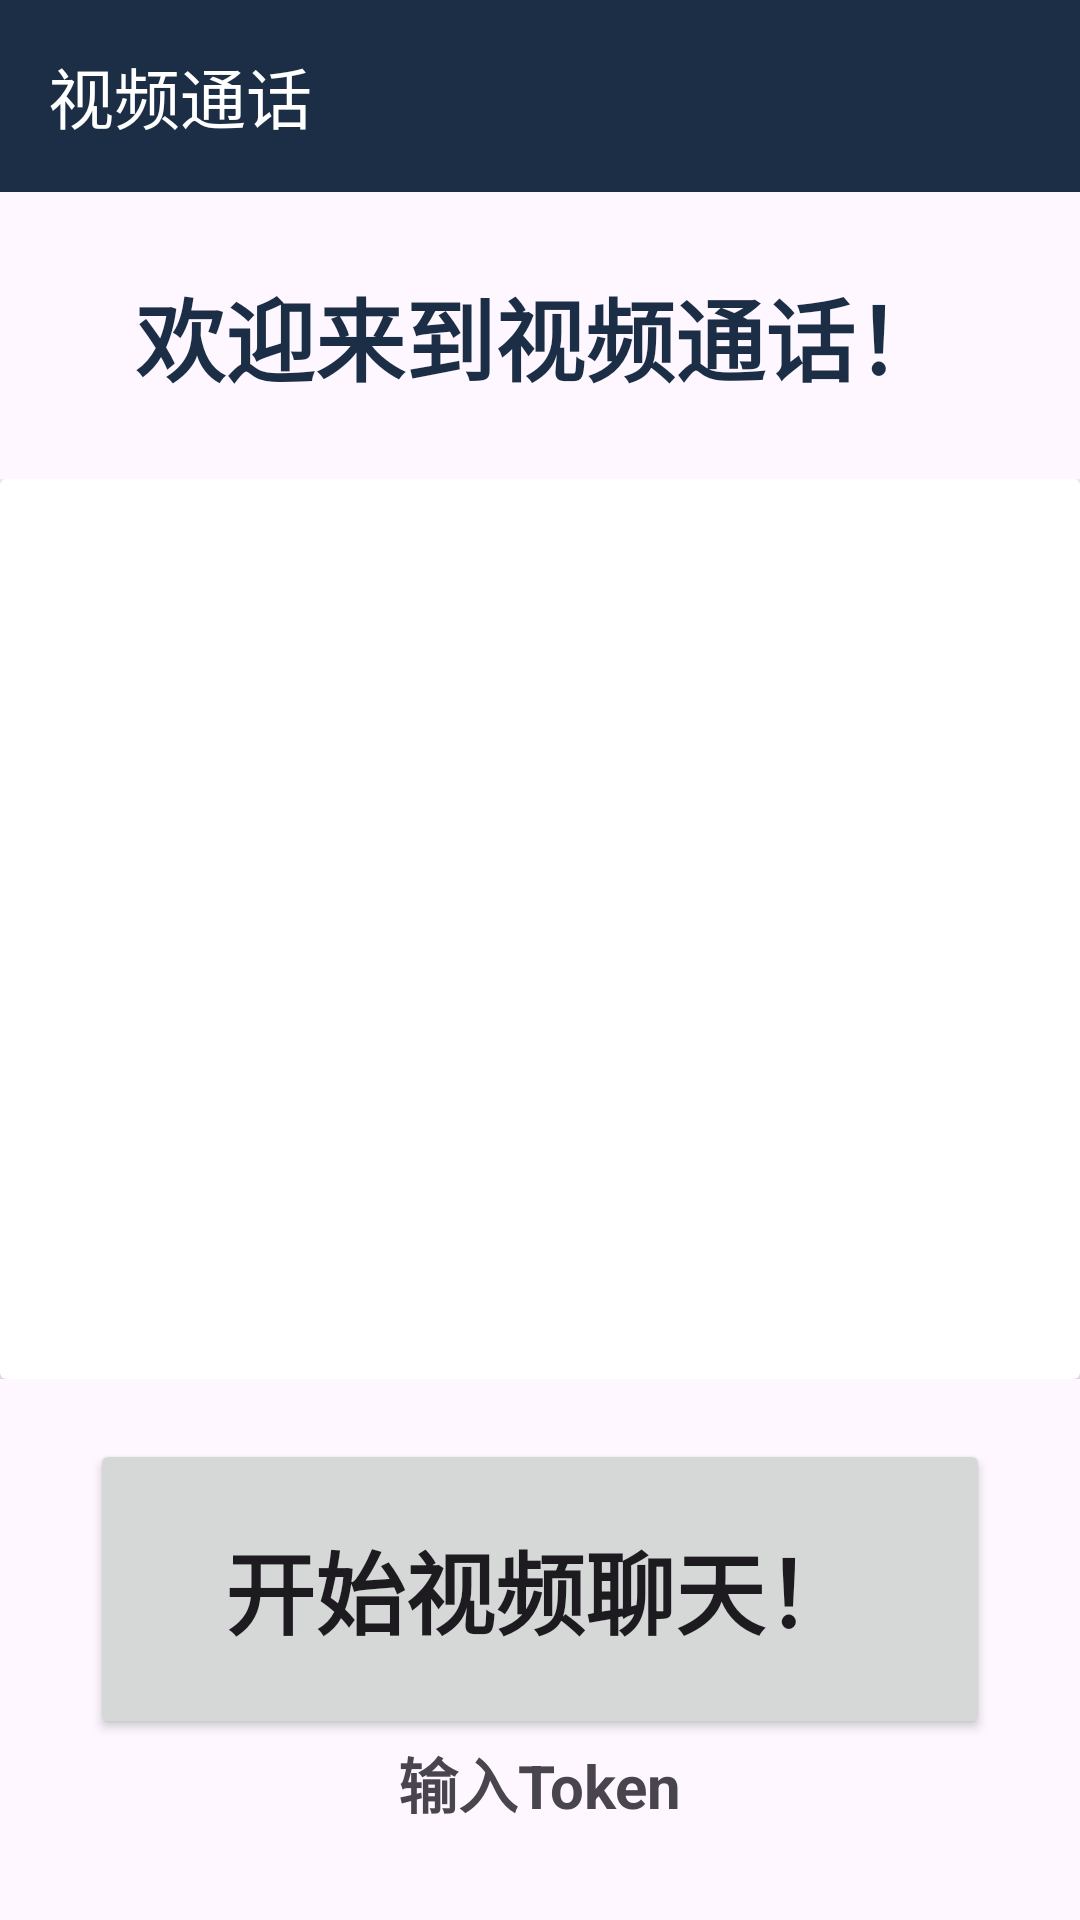

The Android layout XML behind this screen, and the referenced resources:
<!-- AndroidManifest.xml: application theme Theme.ChatRoom2 -->
<!-- res/layout/fragment_video.xml -->
<?xml version="1.0" encoding="utf-8"?>
<androidx.appcompat.widget.LinearLayoutCompat
        xmlns:android="http://schemas.android.com/apk/res/android"
        xmlns:tools="http://schemas.android.com/tools"
        android:layout_width="match_parent"
        xmlns:app="http://schemas.android.com/apk/res-auto"
        android:orientation="vertical"
        android:layout_height="match_parent"
        tools:context=".fragment.VideoFragment"
        tools:ignore="MissingDefaultResource">

    <androidx.appcompat.widget.Toolbar

            android:layout_width="match_parent"
            android:layout_height="wrap_content"
            android:background="@color/primary"
            app:title="视频通话"
            app:titleTextColor="@color/white">


    </androidx.appcompat.widget.Toolbar>


    <TextView
            android:id="@+id/messageTextView"
            android:layout_width="match_parent"
            android:layout_height="wrap_content"
            android:textSize="30sp"
            android:padding="26dp"
            android:textColor="@color/primary"
            android:textStyle="bold"
            android:gravity="center"
            android:text="欢迎来到视频通话！"/>

    <androidx.constraintlayout.widget.ConstraintLayout
            android:layout_width="match_parent"
            android:layout_height="300dp">

        <androidx.cardview.widget.CardView
                android:layout_width="match_parent"
                android:layout_height="match_parent"
                app:layout_constraintWidth_percent="0.8"
                app:layout_constraintHeight_percent="0.8"
                app:layout_constraintTop_toTopOf="parent"
                app:layout_constraintBottom_toBottomOf="parent"
                app:layout_constraintStart_toStartOf="parent"
                app:layout_constraintEnd_toEndOf="parent">

            
            <ImageView
                    android:layout_width="match_parent"
                    android:layout_height="match_parent"
                    android:src="@drawable/cc_face2" />

        </androidx.cardview.widget.CardView>

    </androidx.constraintlayout.widget.ConstraintLayout>


    <RelativeLayout
            android:layout_width="match_parent"
            android:layout_height="match_parent">

        <Button
                android:layout_marginTop="20dp"
                android:id="@+id/btn_startVideoChat"
                android:layout_width="300dp"
                android:layout_height="100dp"
                android:text="开始视频聊天！"
                android:textSize="30dp"
                android:textStyle="bold"
                android:layout_centerHorizontal="true" />

        <TextView
                android:id="@+id/tv_inputToken"
                android:layout_width="wrap_content"
                android:layout_height="wrap_content"

                android:text="输入Token"
                android:textSize="20sp"
                android:textStyle="bold"
                android:layout_below="@id/btn_startVideoChat"
                android:layout_centerHorizontal="true" />
    </RelativeLayout>



</androidx.appcompat.widget.LinearLayoutCompat>
<!-- resources referenced by this layout -->
<resources>
  <color name="primary">#1C2E46</color>&gt;
  <color name="white">#FFFFFF</color>&gt;
  <style name="Theme.ChatRoom2" parent="android:Theme.Material.Light.NoActionBar" />
</resources>
